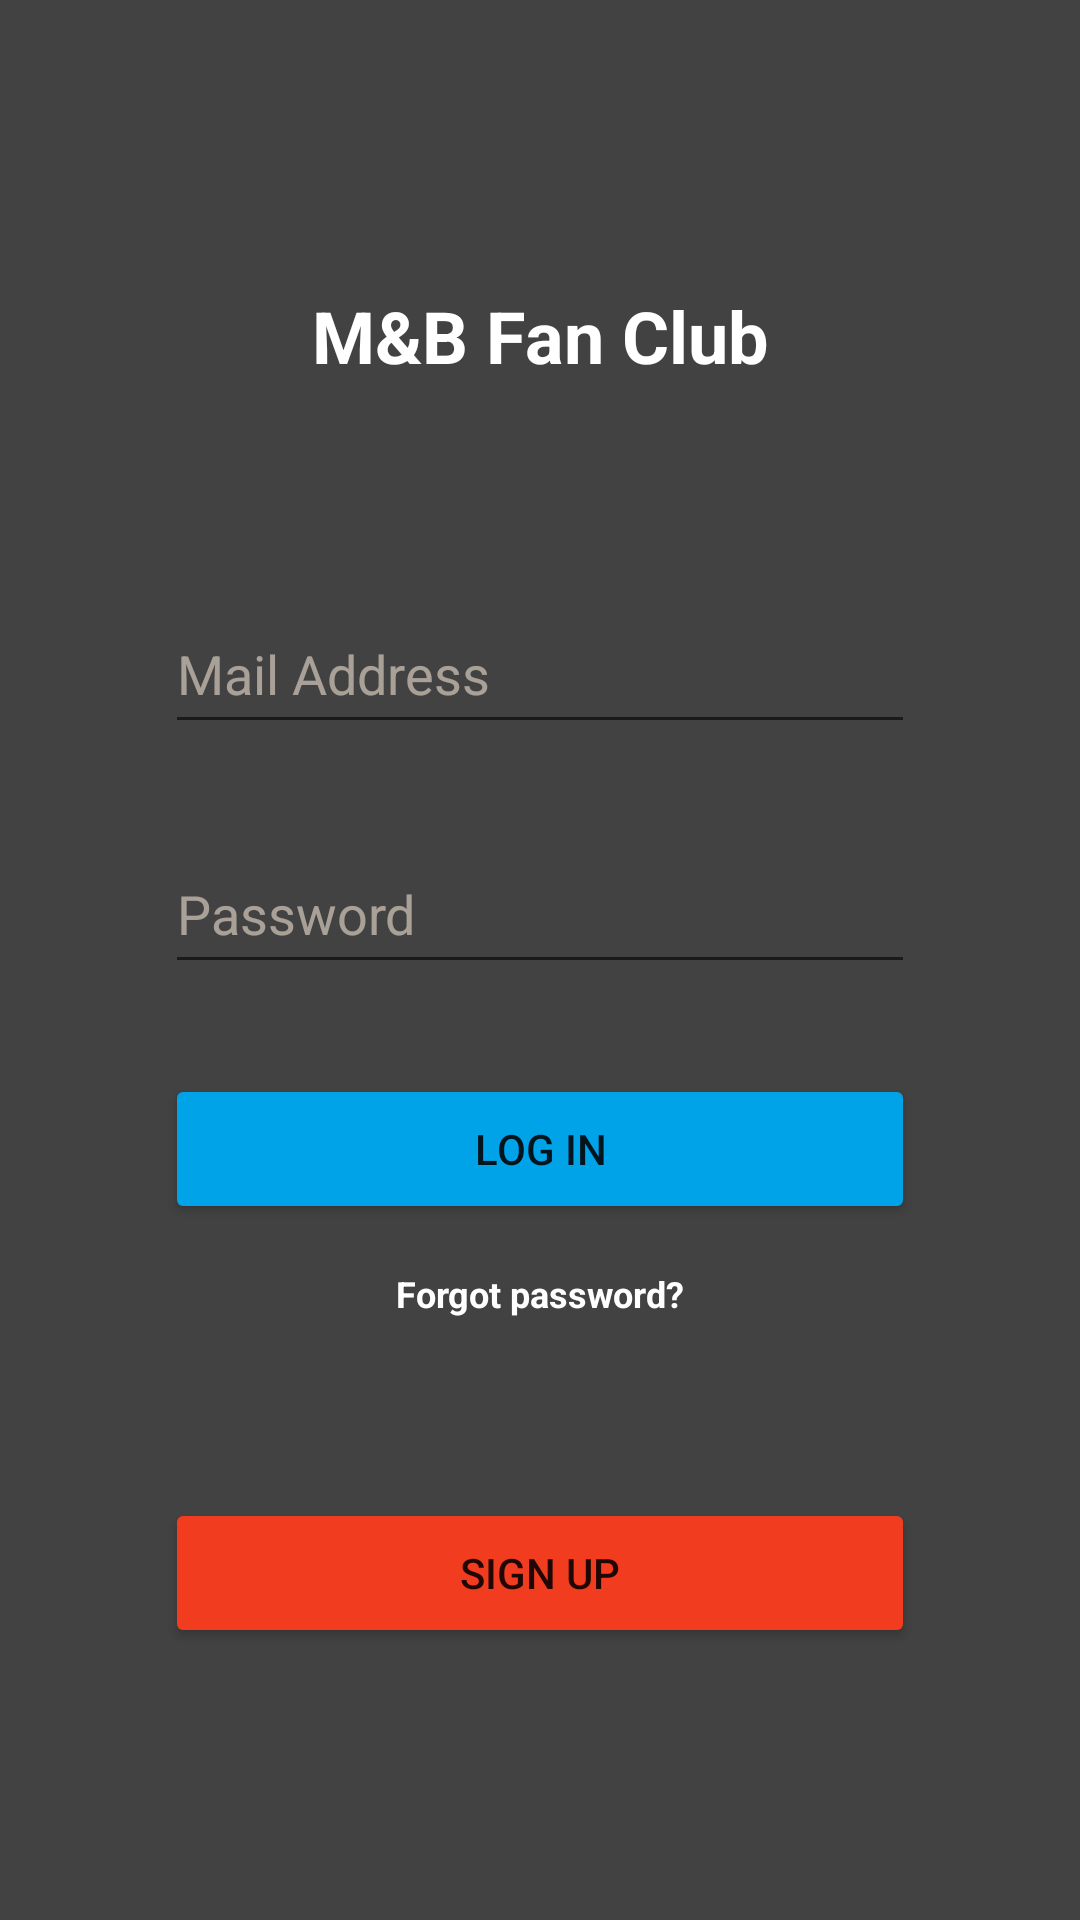

The Android layout XML behind this screen, and the referenced resources:
<!-- AndroidManifest.xml: application theme Theme.Term_Project -->
<!-- res/layout/activity_main.xml -->
<?xml version="1.0" encoding="utf-8"?>
<androidx.constraintlayout.widget.ConstraintLayout xmlns:android="http://schemas.android.com/apk/res/android"
    xmlns:app="http://schemas.android.com/apk/res-auto"
    xmlns:tools="http://schemas.android.com/tools"
    android:layout_width="match_parent"
    android:layout_height="match_parent"
    android:background="@color/cardview_dark_background"
    tools:context=".MainActivity">

    <TextView
        android:id="@+id/textMessage"
        android:layout_width="wrap_content"
        android:layout_height="wrap_content"
        android:layout_marginTop="150dp"
        android:layout_marginBottom="40dp"
        android:text="@string/m_b_fan_club"
        android:textColor="@color/white"
        android:textSize="24sp"
        android:textStyle="bold"
        app:layout_constraintBottom_toTopOf="@+id/editTextTextPersonName"
        app:layout_constraintEnd_toEndOf="parent"
        app:layout_constraintStart_toStartOf="parent"
        app:layout_constraintTop_toTopOf="parent" />

    <Button
        android:id="@+id/log_in_btn"
        android:layout_width="250dp"
        android:layout_height="50dp"
        android:layout_marginBottom="15dp"
        android:onClick="logInButtonPressed"
        android:text="@string/log_in_V1"
        app:backgroundTint="@color/backGround_7"
        app:layout_constraintBottom_toTopOf="@+id/textForgetPassword"
        app:layout_constraintEnd_toEndOf="parent"
        app:layout_constraintStart_toStartOf="parent"
        app:layout_constraintTop_toBottomOf="@+id/editTextTextPassword" />

    <EditText
        android:id="@+id/editTextTextPersonName"
        android:layout_width="250dp"
        android:layout_height="50dp"
        android:layout_marginTop="30dp"
        android:autofillHints=""
        android:ems="10"
        android:hint="@string/mail_address"
        android:inputType="textPersonName"
        android:textColor="@android:color/holo_orange_dark"
        android:textColorHint="#8CFFF1E0"
        android:textColorLink="@android:color/holo_orange_dark"
        app:layout_constraintBottom_toTopOf="@+id/editTextTextPassword"
        app:layout_constraintEnd_toEndOf="parent"
        app:layout_constraintStart_toStartOf="parent"
        app:layout_constraintTop_toBottomOf="@+id/textMessage" />

    <TextView
        android:id="@+id/textForgetPassword"
        android:layout_width="wrap_content"
        android:layout_height="wrap_content"
        android:layout_marginBottom="60dp"
        android:text="@string/forgot_password"
        android:textColor="@color/design_default_color_background"
        android:textSize="12sp"
        android:textStyle="bold"
        android:onClick="forgotPasswordTextPressed"
        app:layout_constraintBottom_toTopOf="@+id/sign_in_btn"
        app:layout_constraintEnd_toEndOf="@+id/log_in_btn"
        app:layout_constraintStart_toStartOf="@+id/log_in_btn"
        app:layout_constraintTop_toBottomOf="@+id/log_in_btn" />

    <EditText
        android:id="@+id/editTextTextPassword"
        android:layout_width="250dp"
        android:layout_height="50dp"
        android:layout_marginTop="30dp"
        android:layout_marginBottom="30dp"
        android:autofillHints=""
        android:ems="10"
        android:hint="@string/passwordV1"
        android:inputType="textPassword"
        android:textColor="@android:color/holo_orange_dark"
        android:textColorHint="#8CFFF1E0"
        android:textColorLink="@android:color/holo_orange_dark"
        app:layout_constraintBottom_toTopOf="@+id/log_in_btn"
        app:layout_constraintEnd_toEndOf="parent"
        app:layout_constraintStart_toStartOf="parent"
        app:layout_constraintTop_toBottomOf="@+id/editTextTextPersonName" />

    <Button
        android:id="@+id/sign_in_btn"
        android:layout_width="250dp"
        android:layout_height="50dp"
        android:layout_marginBottom="145dp"
        android:onClick="signInButtonPressed"
        android:text="@string/sign_up"
        app:backgroundTint="@color/backGround_4"
        app:layout_constraintBottom_toBottomOf="parent"
        app:layout_constraintEnd_toEndOf="parent"
        app:layout_constraintStart_toStartOf="parent"
        app:layout_constraintTop_toBottomOf="@+id/textForgetPassword" />
</androidx.constraintlayout.widget.ConstraintLayout>
<!-- resources referenced by this layout -->
<resources>
  <color name="backGround_4">#F13C20</color>
  <color name="backGround_7">#00A2E8</color>
  <color name="white">#FFFFFFFF</color>
  <string name="forgot_password">Forgot password?</string>
  <string name="log_in_V1">LOG IN</string>
  <string name="m_b_fan_club">M&amp;B Fan Club</string>
  <string name="mail_address">Mail Address</string>
  <string name="passwordV1">Password</string>
  <string name="sign_up">SIGN UP</string>
  <style name="Theme.Term_Project" parent="Theme.MaterialComponents.DayNight.NoActionBar">
          
          <item name="colorPrimary">@color/purple_500</item>
          <item name="colorPrimaryVariant">@color/purple_700</item>
          <item name="colorOnPrimary">@color/white</item>
          
          <item name="colorSecondary">@color/teal_200</item>
          <item name="colorSecondaryVariant">@color/teal_700</item>
          <item name="colorOnSecondary">@color/black</item>
          
          <item name="android:statusBarColor" tools:targetApi="l">?attr/colorPrimaryVariant</item>
          
      </style>
  <color name="purple_500">#FF6200EE</color>
  <color name="purple_700">#FF3700B3</color>
  <color name="teal_200">#FF03DAC5</color>
  <color name="teal_700">#FF018786</color>
  <color name="black">#FF000000</color>
</resources>
